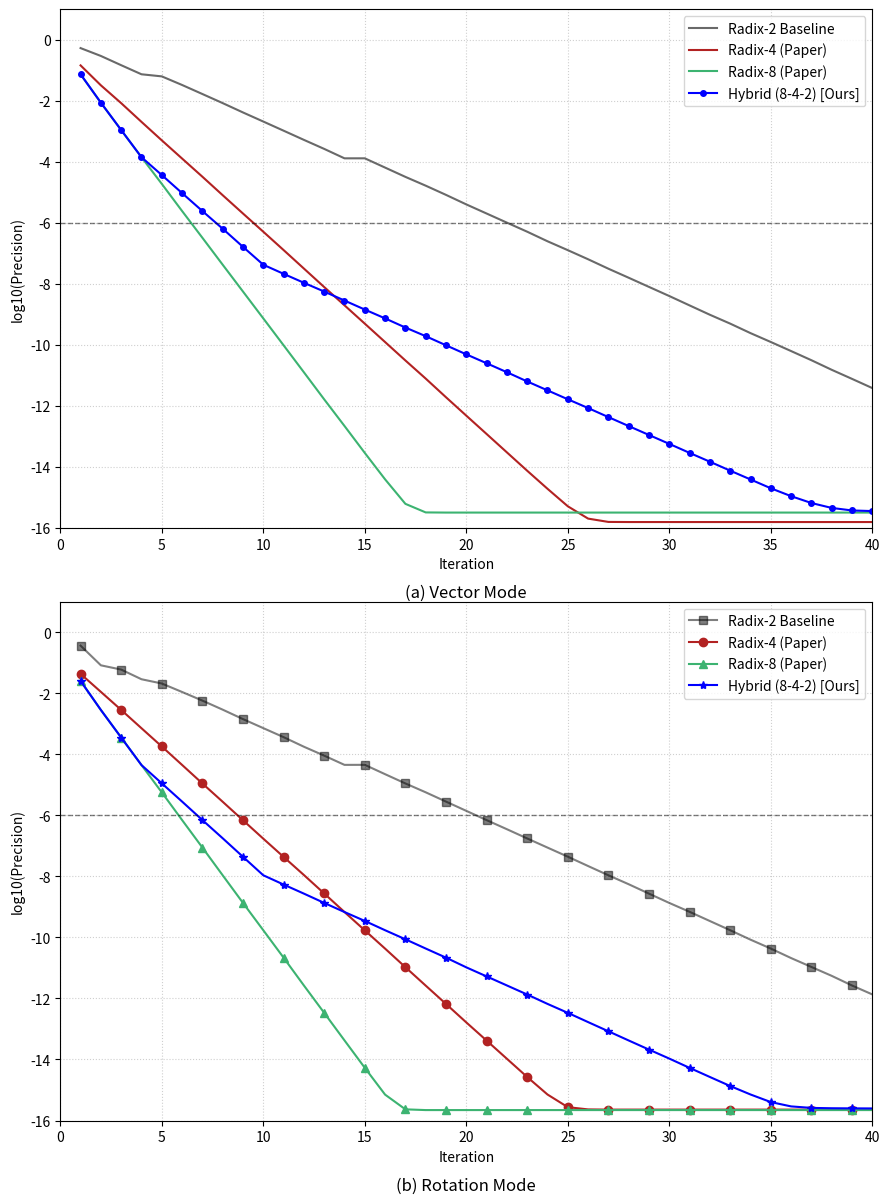

The script that saved this image:
import numpy as np
import math
import matplotlib.pyplot as plt

# ==========================================
# 1. BASELINE FUNCTIONS (From Paper)
# ==========================================

def radix2_ghv_cordic(Q, total_cycles):
    x, y, z = Q + 1.0, Q - 1.0, 0.0
    ideal_ans = math.log2(Q)
    errors = []
    i, repeated = 1, False
    for cycle in range(total_cycles):
        di = -1 if y >= 0 else 1
        x_next = x + di * y * (2**-i)
        y_next = y + di * x * (2**-i)
        z_next = z - di * (math.atanh(2**-i) / math.log(2))
        x, y, z = x_next, y_next, z_next
        err = abs(z * 2 - ideal_ans)
        errors.append(math.log10(err) if err > 1e-16 else -16)
        if i in [4, 13, 40] and not repeated: repeated = True 
        else: i += 1; repeated = False
    return errors

def high_radix_hghv_cordic(Q, r, b, total_cycles):
    x, w, z = Q + 1.0, r * (Q - 1.0), 0.0
    ideal_ans = math.log(Q, b)
    errors = []
    max_d = r // 2
    for i in range(1, total_cycles + 1):
        di = max(-max_d, min(max_d, round(w / x)))
        x_next = x - di * (r**(-2*i)) * w
        w_next = r * (w - di * x)
        z_next = z + (math.atanh(di * (r**-i)) / math.log(b)) if di != 0 else z
        x, w, z = x_next, w_next, z_next
        err = abs(z * 2 - ideal_ans)
        errors.append(math.log10(err) if err > 1e-16 else -16)
    return errors

def radix2_ghr_cordic(Q, total_cycles):
    x, y, z = 1.0, 0.0, Q
    ideal_ans = math.pow(2, Q)
    errors = []
    i, repeated = 1, False
    current_k_inv = 1.0
    for cycle in range(total_cycles):
        di = 1 if z >= 0 else -1
        x_next = x + di * y * (2**-i)
        y_next = y + di * x * (2**-i)
        z_next = z - di * (math.atanh(2**-i) / math.log(2))
        current_k_inv *= 1.0 / math.sqrt(1 - (2**-i)**2)
        x, y, z = x_next, y_next, z_next
        err = abs((x + y) * current_k_inv - ideal_ans)
        errors.append(math.log10(err) if err > 1e-16 else -16)
        if i in [4, 13, 40] and not repeated: repeated = True 
        else: i += 1; repeated = False
    return errors

def high_radix_hghr_cordic(Q, r, b, total_cycles):
    x, y, z = 1.0, 0.0, Q
    ideal_ans = math.pow(b, Q)
    errors = []
    max_d = r // 2
    current_k_inv = 1.0
    for i in range(1, total_cycles + 1):
        best_di = 0
        min_diff = float('inf')
        for d_cand in range(-max_d, max_d + 1):
            diff = abs(z - (math.atanh(d_cand * (r**-i)) / math.log(b)))
            if diff < min_diff:
                min_diff = diff
                best_di = d_cand
        di = best_di
        x_next = x + di * y * (r**-i)
        y_next = y + di * x * (r**-i)
        z_next = z - (math.atanh(di * (r**-i)) / math.log(b))
        if di != 0:
            current_k_inv *= 1.0 / math.sqrt(1 - (di * (r**-i))**2)
        x, y, z = x_next, y_next, z_next
        err = abs((x + y) * current_k_inv - ideal_ans)
        errors.append(math.log10(err) if err > 1e-16 else -16)
    return errors

# ==========================================
# 2. YOUR HYBRID APPROACH (Customizable Schedule)
# ==========================================


# 4 Stages of Radix-8, 6 Stages of Radix-4, then Radix-2 tail
RADIX_SCHEDULE = [3, 3, 3, 3, 2, 2, 2, 2, 2, 2] 

def hybrid_hghv_cordic(Q, total_cycles):
    """Vectoring (Log2): Scheduled Hybrid"""
    x, y, z = Q + 1.0, Q - 1.0, 0.0
    ideal_ans = math.log2(Q)
    errors = []
    cum_shift = 0
    
    for i in range(1, total_cycles + 1):
        # Read from the schedule, default to Radix-2 (1 bit) if we run out of schedule
        r_bits = RADIX_SCHEDULE[i-1] if i <= len(RADIX_SCHEDULE) else 1
        
        if r_bits == 3:   d_max = 4 # Radix-8
        elif r_bits == 2: d_max = 2 # Radix-4
        else:             d_max = 1 # Radix-2
        
        cum_shift += r_bits
        s = cum_shift
        
        di = round((y / x) * (2**s))
        di = max(-d_max, min(d_max, di))
        
        shift_val = di * (2.0**-s)
        x_next = x - shift_val * y
        y_next = y - shift_val * x
        
        arg = di * (2.0**-s)
        angle = (math.atanh(arg) / math.log(2)) if abs(arg) < 1 else 0
        z_next = z + angle
        
        x, y, z = x_next, y_next, z_next
        err = abs(z * 2 - ideal_ans)
        errors.append(math.log10(err) if err > 1e-16 else -16)
    return errors

def hybrid_hghr_cordic(Q, total_cycles):
    """Rotation (Exp2): Scheduled Hybrid"""
    x, y, z = 1.0, 0.0, Q
    ideal_ans = math.pow(2, Q)
    errors = []
    current_k_inv = 1.0
    cum_shift = 0
    
    for i in range(1, total_cycles + 1):
        r_bits = RADIX_SCHEDULE[i-1] if i <= len(RADIX_SCHEDULE) else 1
        
        if r_bits == 3:   d_max = 4
        elif r_bits == 2: d_max = 2
        else:             d_max = 1
        
        cum_shift += r_bits
        s = cum_shift
        
        best_di = 0
        min_diff = float('inf')
        for d_cand in range(-d_max, d_max + 1):
            arg = d_cand * (2.0**-s)
            if abs(arg) < 1:
                angle = math.atanh(arg) / math.log(2)
                diff = abs(z - angle)
                if diff < min_diff:
                    min_diff = diff
                    best_di = d_cand
                    
        di = best_di
        shift_val = di * (2.0**-s)
        x_next = x + shift_val * y
        y_next = y + shift_val * x
        
        arg = di * (2.0**-s)
        angle = (math.atanh(arg) / math.log(2)) if abs(arg) < 1 else 0
        z_next = z - angle
        
        if di != 0:
            current_k_inv *= 1.0 / math.sqrt(1 - (shift_val)**2)
            
        x, y, z = x_next, y_next, z_next
        err = abs((x + y) * current_k_inv - ideal_ans)
        errors.append(math.log10(err) if err > 1e-16 else -16)
    return errors

# ==========================================
# 3. MAIN TESTBENCH & PLOTTING
# ==========================================

def run_full_testbench():
    NUM_TESTS = 10000
    TOTAL_CYCLES = 60
    
    # 1. Generate constraint-compliant test vectors
    vec_q_vals = np.random.uniform(0.5, 3.0, NUM_TESTS) 
    rot_q_vals = np.random.uniform(-0.5, 0.5, NUM_TESTS)
    
    # Storage arrays
    errs_v = {k: np.zeros(TOTAL_CYCLES) for k in ['r2', 'r4', 'r8', 'hybrid']}
    errs_r = {k: np.zeros(TOTAL_CYCLES) for k in ['r2', 'r4', 'r8', 'hybrid']}
    
    print(f"Simulating {NUM_TESTS} Vectors for Logarithm (Vector Mode)...")
    for Q in vec_q_vals:
        errs_v['r2']     += np.array(radix2_ghv_cordic(Q, TOTAL_CYCLES))
        errs_v['r4']     += np.array(high_radix_hghv_cordic(Q, 4, 2, TOTAL_CYCLES))
        errs_v['r8']     += np.array(high_radix_hghv_cordic(Q, 8, 2, TOTAL_CYCLES))
        errs_v['hybrid'] += np.array(hybrid_hghv_cordic(Q, TOTAL_CYCLES))
        
    print(f"Simulating {NUM_TESTS} Vectors for Exponential (Rotation Mode)...")
    for Q in rot_q_vals:
        errs_r['r2']     += np.array(radix2_ghr_cordic(Q, TOTAL_CYCLES))
        errs_r['r4']     += np.array(high_radix_hghr_cordic(Q, 4, 2, TOTAL_CYCLES))
        errs_r['r8']     += np.array(high_radix_hghr_cordic(Q, 8, 2, TOTAL_CYCLES))
        errs_r['hybrid'] += np.array(hybrid_hghr_cordic(Q, TOTAL_CYCLES))

    # Average the errors
    for k in errs_v:
        errs_v[k] /= NUM_TESTS
        errs_r[k] /= NUM_TESTS

    # --- Plotting the Results ---
    cycles = np.arange(1, TOTAL_CYCLES + 1)
    fig, (ax1, ax2) = plt.subplots(2, 1, figsize=(9, 12))
    
    # Subplot (a): Vector Mode
    ax1.plot(cycles, errs_v['r2'], color='dimgray', label='Radix-2 Baseline')
    ax1.plot(cycles, errs_v['r4'], color='firebrick', label='Radix-4 (Paper)')
    ax1.plot(cycles, errs_v['r8'], color='mediumseagreen', label='Radix-8 (Paper)')
    ax1.plot(cycles, errs_v['hybrid'], 'b-o', markersize=4, label='Hybrid (8-4-2) [Ours]')
    ax1.axhline(y=-6, color='k', linestyle='--', linewidth=1, alpha=0.5)
    ax1.set_xlim(0, 40); ax1.set_ylim(-16, 1)
    ax1.set_title('(a) Vector Mode', y=-0.15)
    ax1.set_xlabel('Iteration'); ax1.set_ylabel('log10(Precision)')
    ax1.legend(loc='upper right')
    ax1.grid(True, linestyle=':', alpha=0.6)

    # Subplot (b): Rotation Mode 
    mark_spacing = 2 
    ax2.plot(cycles, errs_r['r2'], 'k-s', markevery=mark_spacing, label='Radix-2 Baseline', alpha=0.5)
    ax2.plot(cycles, errs_r['r4'], 'm-o', color='firebrick', markevery=mark_spacing, label='Radix-4 (Paper)')
    ax2.plot(cycles, errs_r['r8'], 'g-^', color='mediumseagreen', markevery=mark_spacing, label='Radix-8 (Paper)')
    ax2.plot(cycles, errs_r['hybrid'], 'b-*', markersize=6, markevery=mark_spacing, label='Hybrid (8-4-2) [Ours]')
    ax2.axhline(y=-6, color='k', linestyle='--', linewidth=1, alpha=0.5)
    ax2.set_xlim(0, 40); ax2.set_ylim(-16, 1)
    ax2.set_title('(b) Rotation Mode', y=-0.15)
    ax2.set_xlabel('Iteration'); ax2.set_ylabel('log10(Precision)')
    ax2.legend(loc='upper right')
    ax2.grid(True, linestyle=':', alpha=0.6)

    plt.tight_layout()
    plt.show()

if __name__ == "__main__":
    run_full_testbench()
